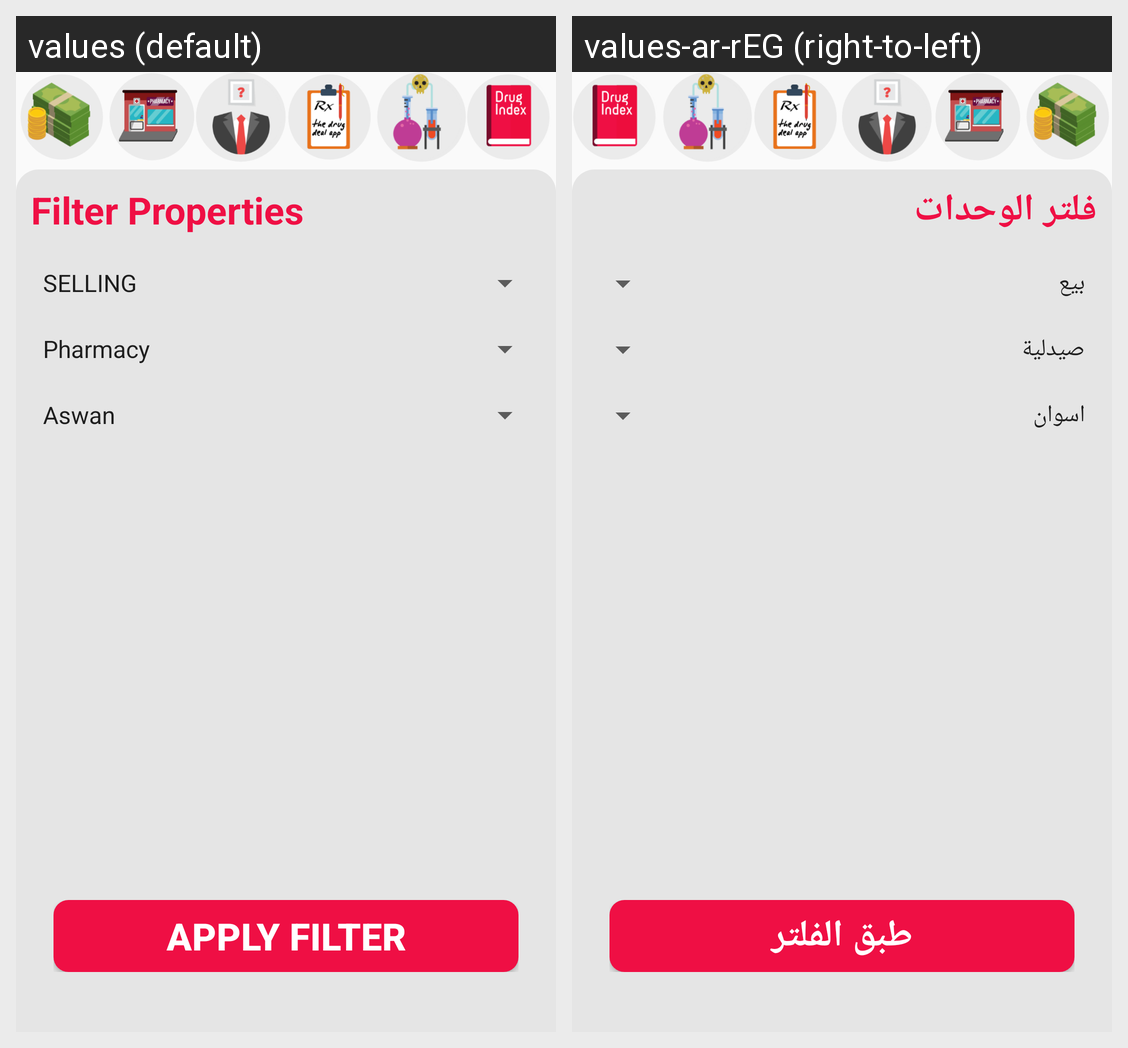

Translations of the strings shown on this Android screen, per locale in the grid:
Android screen res/layout/activity_filter_properties.xml rendered under 2 locales, left to right: values (default), values-ar-rEG (right-to-left). Device: Nexus 5 (rendered at 1080×1920; each locale shown at half size, 540×960, under a caption strip naming it); theme AppTheme.
Strings drawn on this screen, with the default value and each locale's value (text and hints the layout hard-codes, and strings that could not be matched under every locale, appear in the picture but are not listed):

properties_filter_text
  values: Filter Properties
  values-ar-rEG: فلتر الوحدات

filter_button_string
  values: Apply Filter
  values-ar-rEG: طبق الفلتر
